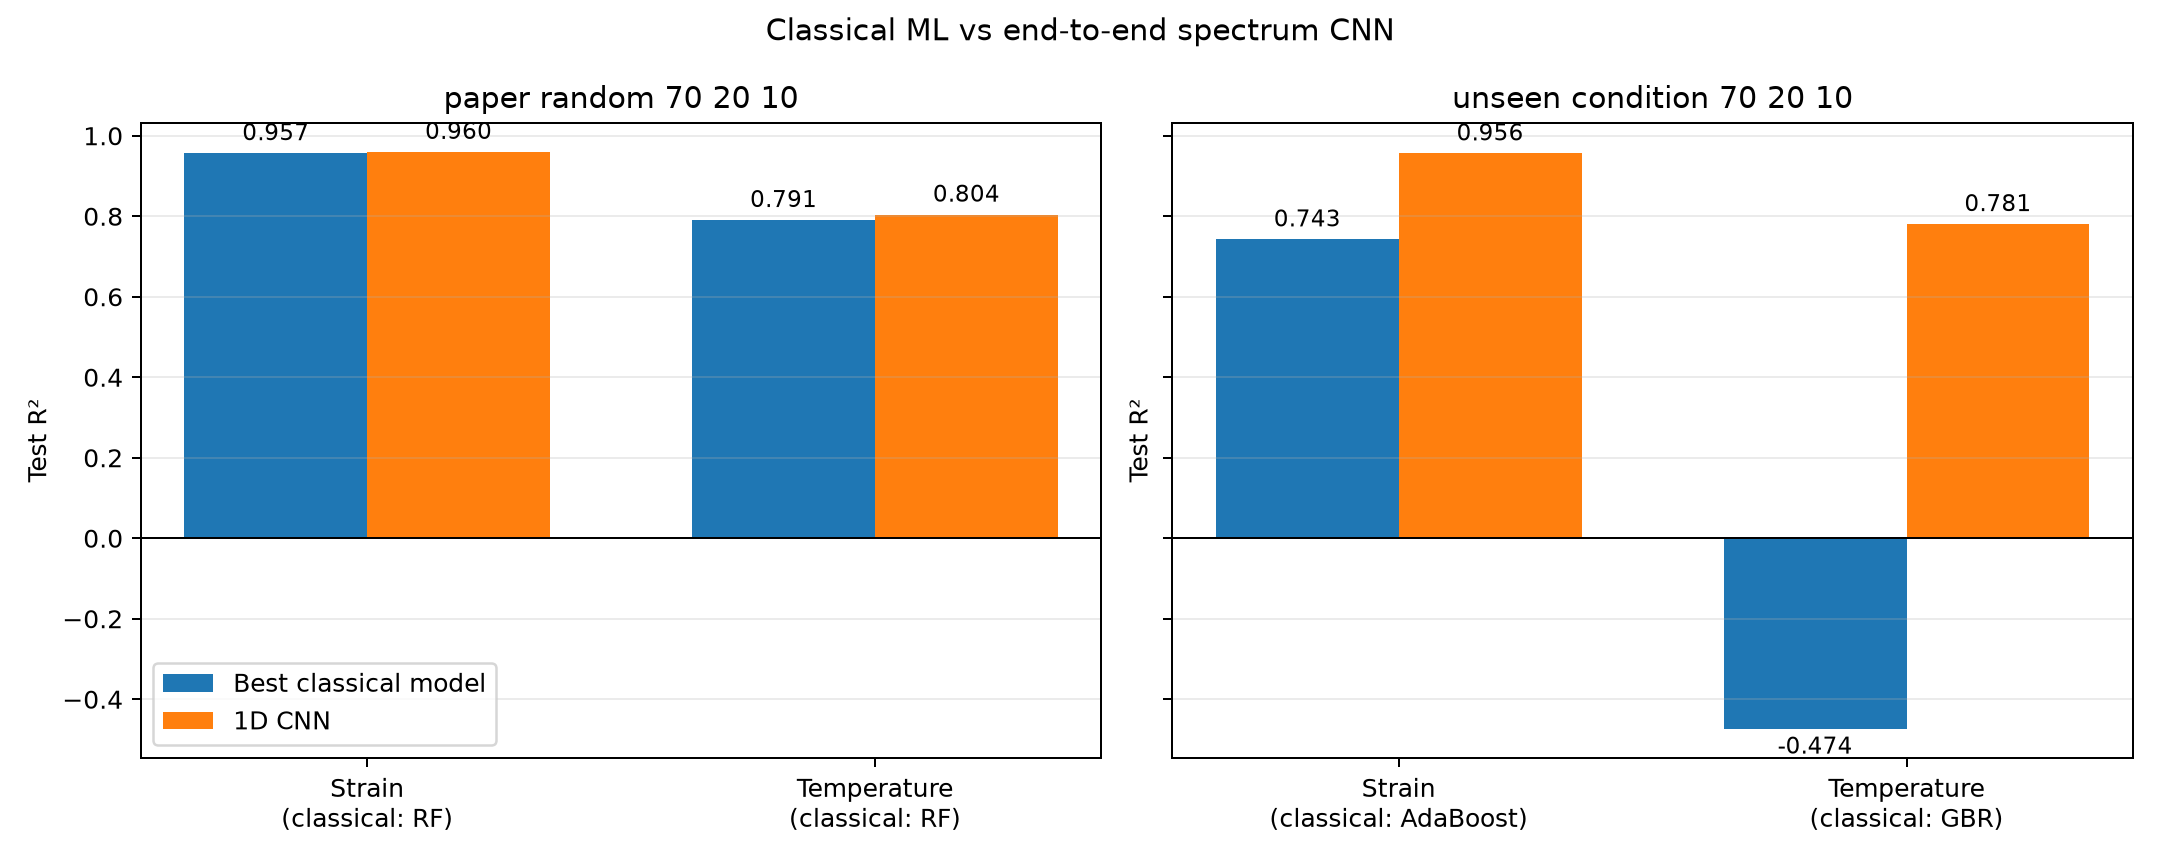

The table this chart was drawn from, first rows:
split_method, target, approach, r2, mae, rmse
paper_random_70_20_10, strain_ue, 1D CNN, 0.9599, 42.97, 57.5
paper_random_70_20_10, strain_ue, Best classical: random_forest, 0.9568, 31.07, 59.69
paper_random_70_20_10, temperature_c, 1D CNN, 0.8041, 3.648, 4.836
paper_random_70_20_10, temperature_c, Best classical: random_forest, 0.7908, 2.585, 4.998
unseen_condition_70_20_10, strain_ue, 1D CNN, 0.9563, 49.25, 62.92
unseen_condition_70_20_10, strain_ue, Best classical: adaboost, 0.7426, 145.7, 152.7
unseen_condition_70_20_10, temperature_c, 1D CNN, 0.7807, 4.462, 5.417
unseen_condition_70_20_10, temperature_c, Best classical: gradient_boosting, -0.474, 13.62, 14.04
